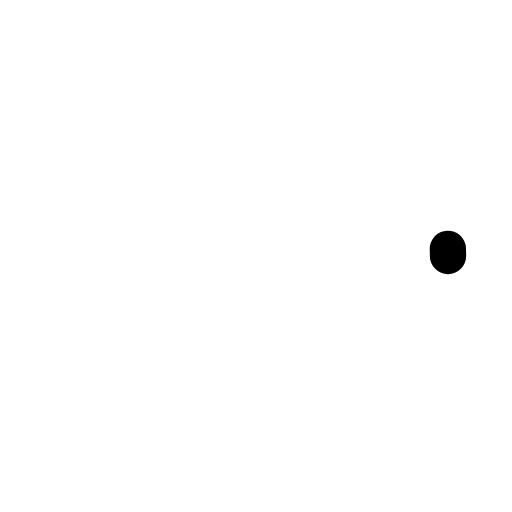
t = 0.00 s
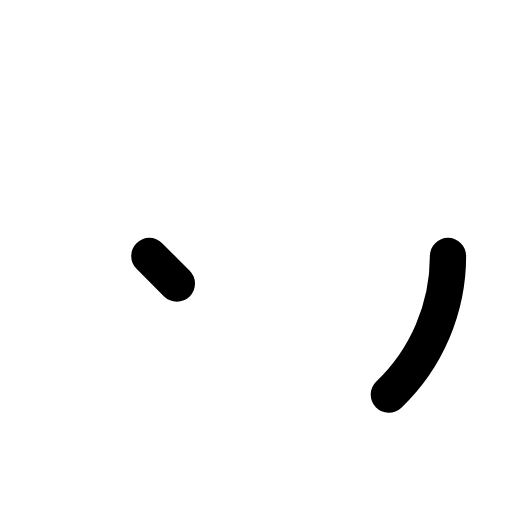
t = 0.18 s
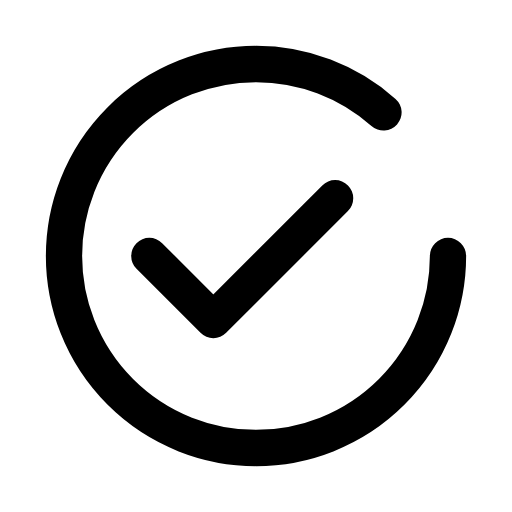
t = 0.53 s
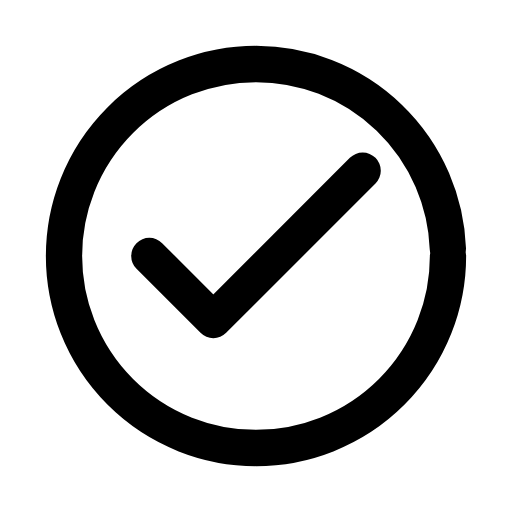
t = 0.70 s
t = 0.88 s: frame unchanged from t = 0.70 s, image omitted
t = 1.23 s: frame unchanged from t = 0.70 s, image omitted

The animated SVG that drew these frames (rendered in a browser with its animation timeline set to each time). Animation: 1 CSS @keyframes rule; one cycle of 1.40 s, repeats indefinitely.

<svg xmlns="http://www.w3.org/2000/svg" id="svg-check-circle-draw-1hge3cu" width="96" height="96" viewBox="0 0 24 24" fill="none" stroke="currentColor" stroke-width="1.7" stroke-linecap="round" stroke-linejoin="round" role="img" aria-labelledby="svg-check-circle-draw-1hge3cu-title">
  <title id="svg-check-circle-draw-1hge3cu-title">Check circle draw</title>
  <!-- Source: Motive Originals
Author: Motive project
Source page: /sources/original/
License: CC0-1.0 (https://creativecommons.org/publicdomain/zero/1.0/)
Original project artwork, CC0-1.0. No attribution required. -->
  <style>@keyframes svg-check-circle-draw-1hge3cu-motion-0{0%{stroke-dashoffset:60}50%{stroke-dashoffset:0}100%{stroke-dashoffset:0}}
#svg-check-circle-draw-1hge3cu [data-motion]{transform-box:view-box;transform-origin:12px 12px;animation-name:svg-check-circle-draw-1hge3cu-motion-0;animation-duration:1400ms;animation-delay:0ms;animation-timing-function:ease-in-out;animation-iteration-count:infinite;animation-direction:normal;animation-fill-mode:both}
@media(prefers-reduced-motion:reduce){#svg-check-circle-draw-1hge3cu [data-motion]{animation:none}}</style>
  <g data-motion="motion" stroke-dasharray="60" stroke-dashoffset="0">
    <circle cx="12" cy="12" r="9" pathLength="60"/>
    <path d="M7 12l3 3 7-7" pathLength="60"/>
  </g>
</svg>
